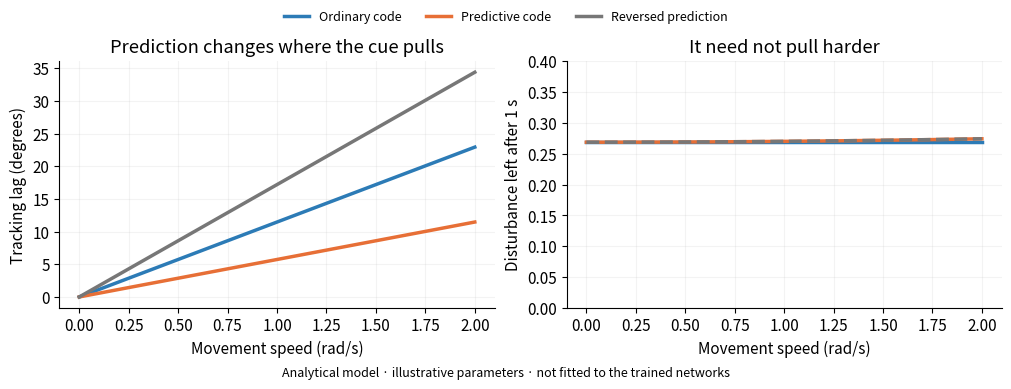
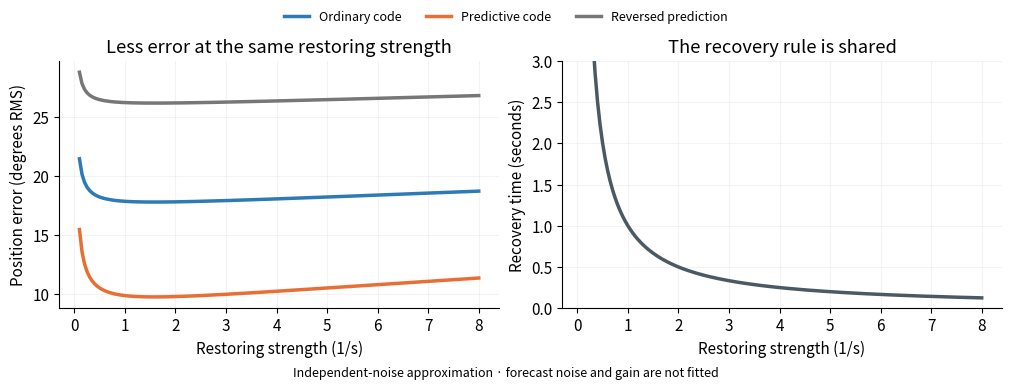
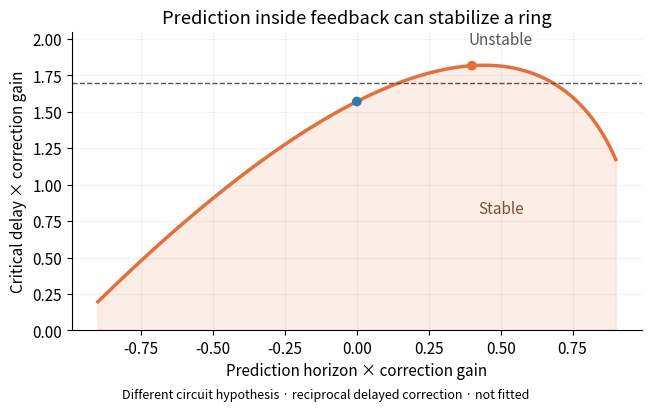

Python code for these plots, in order:
"""Unfitted analytical mechanisms: accurate anchoring versus ring stability.

Three distinct mathematical systems are kept separate:
1. A ring phase estimator driven by ordinary and forecast spatial cues.
2. A radial ring normal form, whose cue-off stability is independent of phase lead.
3. A delayed reciprocal phase-correction circuit, where prediction inside the
   feedback loop can stabilize a transverse mode while leaving common phase neutral.

These are proposed explanatory models and positive/negative controls. None is
fitted to, or claimed to be the circuit learned by, the trained RNNs.
"""
from __future__ import annotations

import argparse
import json
from pathlib import Path

import numpy as np
from scipy.optimize import brentq, root


def cue_force(velocity, delay, horizon, predictive_weight=.5, gain=2.):
    """Combine two spatial cues in the frame of the true moving phase.

    theta_dot = omega_hat + Kg*sin(q(t-delay)-theta)
                         + Kp*sin(q(t-delay)+horizon*v-theta).
    predictive_weight is a *coupling fraction*, not a neuron-count fraction.
    """
    if not 0 <= predictive_weight <= 1 or gain < 0 or delay < 0:
        raise ValueError("Invalid coupling fraction, gain, or delay")
    v = np.asarray(velocity)
    return gain * np.exp(-1j * delay * v) * (
        (1-predictive_weight) + predictive_weight*np.exp(1j*horizon*v))


def phase_lock(force, velocity_bias=0.):
    """Exact stable branch of the phase-only model, when locking is possible.

    e_dot = velocity_bias + R*sin(alpha-e).
    e* = alpha + asin(velocity_bias/R), lambda = -sqrt(R^2-bias^2).
    Rotation of a single cue changes alpha, not its restoring exponent.
    """
    force = np.asarray(force)
    strength = np.abs(force)
    bias = np.asarray(velocity_bias)
    locked = strength > np.abs(bias)
    denominator = np.maximum(strength, 1e-300)
    error = np.angle(force) + np.arcsin(np.clip(bias/denominator, -1, 1))
    error = np.arctan2(np.sin(error), np.cos(error))
    exponent = -np.sqrt(np.maximum(strength**2-bias**2, 0))
    return dict(error=np.where(locked, error, np.nan),
                exponent=np.where(locked, exponent, np.nan), locked=locked, strength=strength)


def normal_form_radius(strength, mu=1., beta=1.):
    """Stable aligned radius of z_dot=(mu-beta*|z|^2)z + F.

    This is the co-moving frame with exact velocity integration. At zero input,
    every phase at radius sqrt(mu/beta) is an equilibrium: an imposed analytic ring.
    A fixed nonzero input pins one phase, so its equilibrium is a driven point.
    """
    if mu <= 0 or beta <= 0 or strength < 0:
        raise ValueError("Require mu,beta positive and strength nonnegative")
    r0 = np.sqrt(mu/beta)
    if strength == 0:
        return float(r0)
    upper = max(2*r0, 1.)
    while beta*upper**3-mu*upper-strength <= 0:
        upper *= 2
    return float(brentq(lambda radius: beta*radius**3-mu*radius-strength, r0, upper))


def normal_form_spectrum(force, mu=1., beta=1.):
    strength = float(abs(force))
    radius = normal_form_radius(strength, mu, beta)
    return dict(radius=radius, radial_exponent=mu-3*beta*radius**2,
                tangent_exponent=-strength/radius,
                equilibrium_angle=float(np.angle(force)),
                cue_present=bool(strength > 0))


def normal_form_field(state, force=0j, mu=1., beta=1.):
    state = np.asarray(state)
    return (mu-beta*np.sum(state**2, axis=-1, keepdims=True))*state + np.array([force.real, force.imag])


def stationary_phase_mse(error_bias, restoring_strength, velocity_diffusion=.005,
                         cue_diffusion=.002):
    """Small-error OU approximation, under explicitly independent noises.

    de=-K(e-b)dt+sqrt(2Dv)dWv+K*sqrt(2Dc)dWc gives
    E[e^2]=b^2+Dv/K+K*Dc. Forecast-noise correlation is NOT fitted here.
    """
    k = np.asarray(restoring_strength)
    if np.any(k <= 0):
        raise ValueError("Restoring strength must be positive")
    return np.asarray(error_bias)**2 + velocity_diffusion/k + cue_diffusion*k


def feedback_delay_limit(gain, horizon):
    """First instability boundary of e'=-K[e(t-d)+H*e'(t-d)].

    For |K*H|<1, omega=K/sqrt(1-(KH)^2) at a Hopf crossing and
    d_crit=sqrt(1-(KH)^2)*(pi/2+asin(KH))/K.
    The high-frequency real parts approach log(|KH|)/d: |KH|>=1
    cannot be treated as a robustly stable neutral-delay system.
    """
    if gain <= 0:
        raise ValueError("Positive feedback-correction gain required")
    a = gain*horizon
    if abs(a) >= 1:
        return 0.
    return float(np.sqrt(1-a*a)*(np.pi/2+np.arcsin(a))/gain)


def characteristic_root(gain, horizon, delay, guess=(0., 1.)):
    """Numerical root used to check the analytical boundary, not an all-root audit."""
    def residual(value):
        s = value[0] + 1j*value[1]
        f = s + gain*(1+horizon*s)*np.exp(-s*delay)
        return [f.real, f.imag]
    solution = root(residual, guess)
    if not solution.success or np.linalg.norm(residual(solution.x)) > 1e-8:
        raise RuntimeError("Characteristic-root numerical check failed")
    return dict(real=float(solution.x[0]), imag=float(solution.x[1]),
                residual=float(np.linalg.norm(residual(solution.x))))


def build(out, delay=.2, predictive_weight=.5, gain=2.):
    import matplotlib
    matplotlib.use("Agg")
    import matplotlib.pyplot as plt

    out = Path(out)
    out.mkdir(parents=True, exist_ok=True)
    speeds = np.linspace(0, 2, 121)
    specs = [("Ordinary code", 0., "#2c7bb6"),
             ("Predictive code", delay, "#e76f36"),
             ("Reversed prediction", -delay, "#777777")]
    records = {}
    plt.rcParams.update({"font.size": 11, "axes.spines.top": False, "axes.spines.right": False,
                         "svg.fonttype": "none"})
    fig, axes = plt.subplots(1, 2, figsize=(10, 3.8), layout="constrained")
    for name, horizon, color in specs:
        force = cue_force(speeds, delay, horizon, predictive_weight, gain)
        lock = phase_lock(force)
        spectrum = [normal_form_spectrum(f) for f in force]
        remaining = np.exp([s["tangent_exponent"] for s in spectrum])
        axes[0].plot(speeds, np.abs(lock["error"])*180/np.pi, color=color, label=name, lw=2.5)
        axes[1].plot(speeds, remaining, color=color, lw=2.5,
                     linestyle="--" if horizon < 0 else "-")
        records[name] = dict(horizon=horizon, speed=speeds.tolist(),
                            bias_deg=(lock["error"]*180/np.pi).tolist(),
                            cue_strength=lock["strength"].tolist(), normal_form=spectrum)
    axes[0].set(xlabel="Movement speed (rad/s)", ylabel="Tracking lag (degrees)",
                title="Prediction changes where the cue pulls")
    axes[1].set(xlabel="Movement speed (rad/s)", ylabel="Disturbance left after 1 s",
                title="It need not pull harder", ylim=(0, .4))
    handles, labels = axes[0].get_legend_handles_labels()
    fig.legend(handles, labels, loc="outside upper center", ncol=3, frameon=False, fontsize=9)
    for ax in axes:
        ax.grid(alpha=.15)
    fig.supxlabel("Analytical model · illustrative parameters · not fitted to the trained networks", fontsize=9)
    for suffix in ("png", "svg", "pdf"):
        fig.savefig(out/f"phase_lead_and_stability.{suffix}", dpi=180)
    plt.close(fig)

    strengths = np.linspace(.1, 8, 160)
    fig, axes = plt.subplots(1, 2, figsize=(10, 3.8), layout="constrained")
    bias_records = {}
    for name, horizon, color in specs:
        bias = float(np.angle(cue_force(1.5, delay, horizon, predictive_weight, gain)))
        rmse = np.sqrt(stationary_phase_mse(bias, strengths))*180/np.pi
        axes[0].plot(strengths, rmse, color=color, lw=2.5, label=name)
        bias_records[name] = bias
    axes[1].plot(strengths, 1/strengths, color="#4b5963", lw=2.5)
    axes[0].set(xlabel="Restoring strength (1/s)", ylabel="Position error (degrees RMS)",
                title="Less error at the same restoring strength")
    axes[1].set(xlabel="Restoring strength (1/s)", ylabel="Recovery time (seconds)",
                title="The recovery rule is shared", ylim=(0, 3))
    handles, labels = axes[0].get_legend_handles_labels()
    fig.legend(handles, labels, loc="outside upper center", ncol=3, frameon=False, fontsize=9)
    for ax in axes:
        ax.grid(alpha=.15)
    fig.supxlabel("Independent-noise approximation · forecast noise and gain are not fitted", fontsize=9)
    for suffix in ("png", "svg", "pdf"):
        fig.savefig(out/f"gain_accuracy_tradeoff.{suffix}", dpi=180)
    plt.close(fig)

    horizons = np.linspace(-.9, .9, 181)
    limits = np.array([feedback_delay_limit(1., h) for h in horizons])
    fig, ax = plt.subplots(figsize=(6.4, 4.0), layout="constrained")
    ax.plot(horizons, limits, lw=2.5, color="#e76f36")
    ax.fill_between(horizons, 0, limits, alpha=.12, color="#e76f36")
    ax.axhline(1.7, color="#555555", ls="--", lw=1)
    ax.scatter([0, .4], [feedback_delay_limit(1, 0), feedback_delay_limit(1, .4)],
               color=["#2c7bb6", "#e76f36"], zorder=3)
    ax.set(xlabel="Prediction horizon × correction gain", ylabel="Critical delay × correction gain",
           title="Prediction inside feedback can stabilize a ring", ylim=(0, 2.05))
    ax.text(.5, .8, "Stable", ha="center", color="#7a4c3b")
    ax.text(.5, 1.96, "Unstable", ha="center", color="#555555")
    ax.grid(alpha=.15)
    fig.supxlabel("Different circuit hypothesis · reciprocal delayed correction · not fitted", fontsize=9)
    for suffix in ("png", "svg", "pdf"):
        fig.savefig(out/f"feedback_stability_boundary.{suffix}", dpi=180)
    plt.close(fig)
    feedback = [dict(gain=1., delay=1.7, horizon=h,
                     critical_delay=feedback_delay_limit(1., h),
                     numerical_root=characteristic_root(1., h, 1.7)) for h in (0., .4, -.4)]
    result = dict(status="analytical model; not fitted to trained data",
                  parameters=dict(delay=delay, predictive_coupling_fraction=predictive_weight, total_gain=gain),
                  cue_models=records, matched_strength_bias_radians=bias_records,
                  cue_off_spectrum=normal_form_spectrum(0j), delayed_feedback_example=feedback,
                  conclusions=["A single cue's phase lead changes tracking bias without changing its local stability.",
                    "For mixed cues, replacing prediction by ordinary code can increase total cue strength while increasing lag.",
                    "Removing all cues restores the same intrinsic ring spectrum in this normal-form model.",
                    "Prediction inside delayed corrective feedback can change transverse stability; this extra circuit must be demonstrated in data."])
    (out/"theory.json").write_text(json.dumps(result, indent=2)+"\n")
    print(json.dumps(dict(output=str(out), cue_off=result["cue_off_spectrum"], feedback=feedback), indent=2))
    return result


if __name__ == "__main__":
    parser = argparse.ArgumentParser(description=__doc__)
    parser.add_argument("--out", type=Path, default="results/ring_attractor/theory")
    parser.add_argument("--delay", type=float, default=.2)
    parser.add_argument("--predictive-weight", type=float, default=.5)
    parser.add_argument("--gain", type=float, default=2.)
    a = parser.parse_args()
    build(a.out, a.delay, a.predictive_weight, a.gain)
